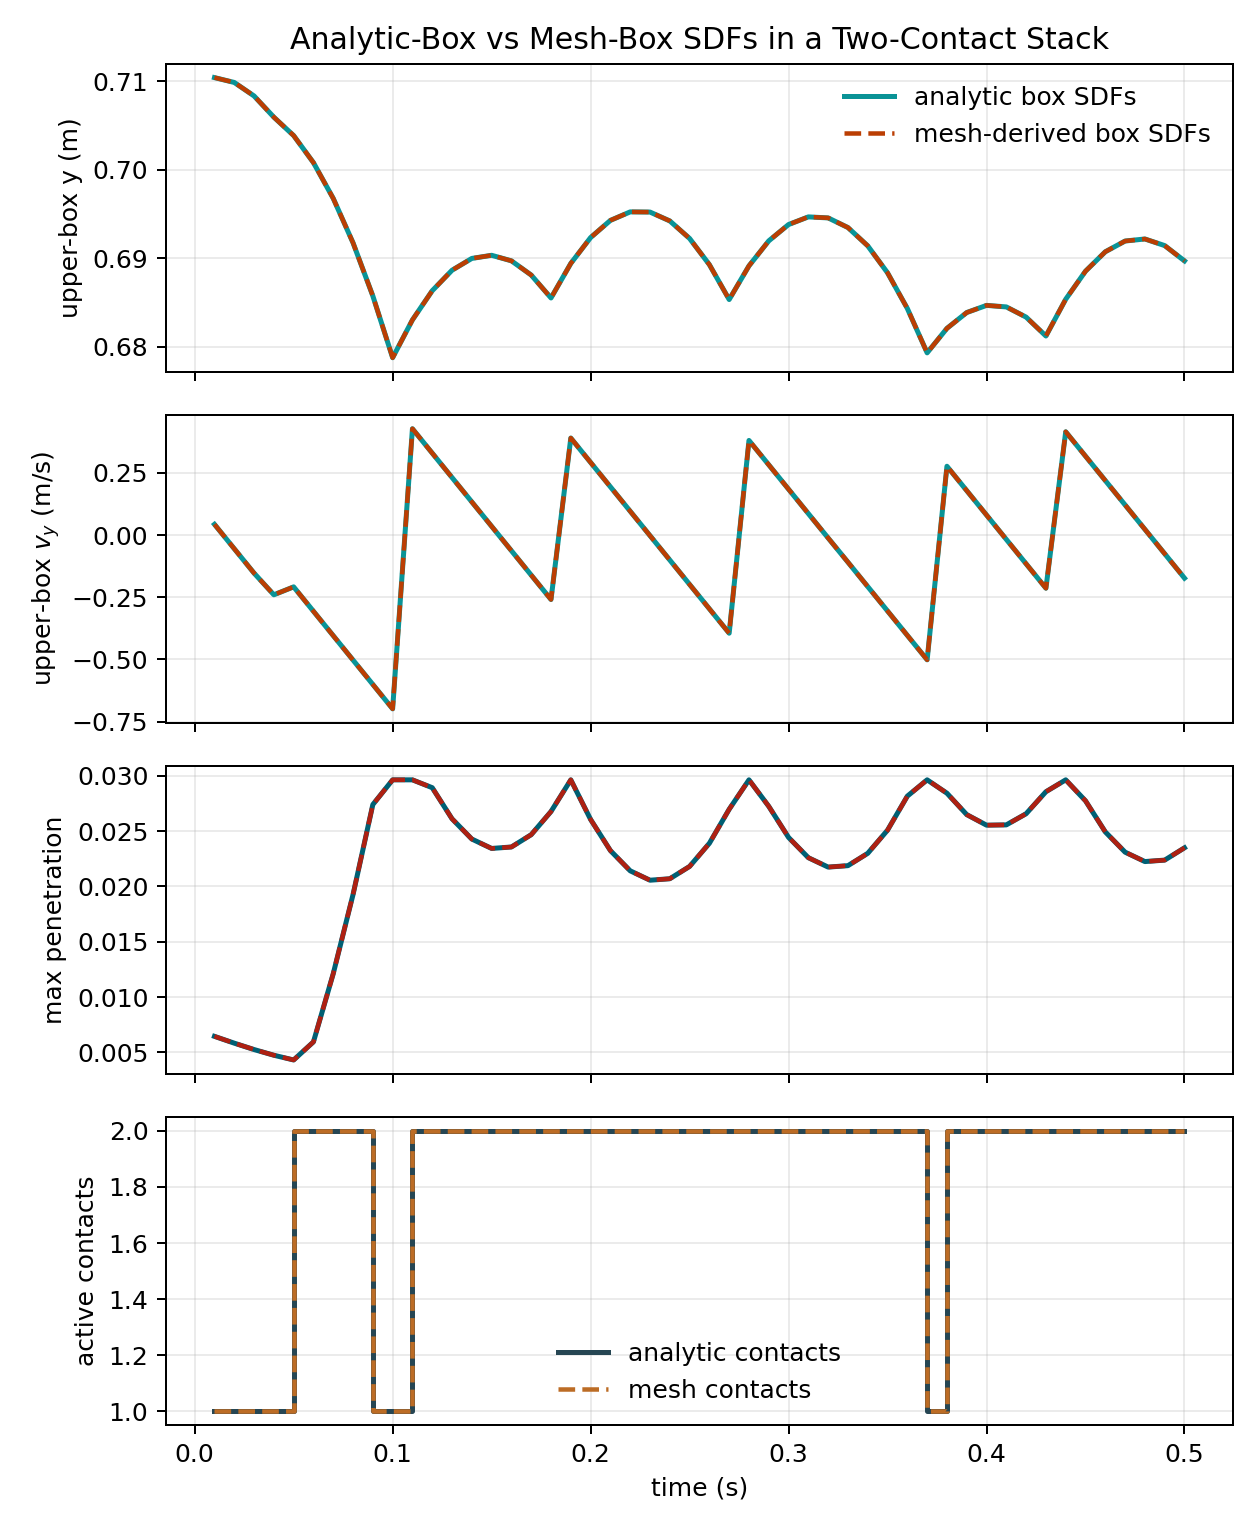

The file beside this chart, header and first rows:
time, upper_y_analytic, upper_y_mesh, upper_vy_analytic, upper_vy_mesh, penetration_analytic, penetration_mesh, contacts_analytic, contacts_mesh, scaled_residual_analytic, scaled_residual_mesh, complementarity_analytic, complementarity_mesh
0.01, 0.7104, 0.7104, 0.0434, 0.0434, 0.006444, 0.006444, 1, 1, 0.0000000000, 0.0000000000, 0.0000000000, 0.0000000000
0.02, 0.7099, 0.7099, -0.0547, -0.0547, 0.00583, 0.00583, 1, 1, 0.0000000052, 0.0000000052, 0.0000000052, 0.0000000052
0.03, 0.7084, 0.7084, -0.1528, -0.1528, 0.005253, 0.005253, 1, 1, 0.0000000000, 0.0000000000, 0.0000000000, 0.0000000000
0.04, 0.706, 0.706, -0.2399, -0.2399, 0.004738, 0.004738, 1, 1, 0.0000000000, 0.0000000000, 0.0000000000, 0.0000000000
0.05, 0.7039, 0.7039, -0.208, -0.208, 0.00431, 0.00431, 2, 2, 0.0000000028, 0.0000000028, 0.0000000000, 0.0000000000
0.06, 0.7008, 0.7008, -0.3061, -0.3061, 0.005945, 0.005945, 2, 2, 0.0000000220, 0.0000000220, 0.0000000000, 0.0000000000
0.07, 0.6968, 0.6968, -0.4042, -0.4042, 0.01211, 0.01211, 2, 2, 0.0000000449, 0.0000000449, 0.0000000000, 0.0000000000
0.08, 0.6918, 0.6918, -0.5023, -0.5023, 0.01926, 0.01926, 2, 2, 0.0000000714, 0.0000000714, 0.0000000000, 0.0000000000
0.09, 0.6857, 0.6857, -0.6004, -0.6004, 0.02739, 0.02739, 1, 1, 0.0000000112, 0.0000000112, 0.0000000000, 0.0000000000
0.1, 0.6788, 0.6788, -0.6985, -0.6985, 0.02963, 0.02963, 1, 1, 0.0000000000, 0.0000000000, 0.0000000000, 0.0000000000
0.11, 0.683, 0.683, 0.4278, 0.4278, 0.02963, 0.02963, 2, 2, 0.0000000000, 0.0000000000, 0.0000000000, 0.0000000000
0.12, 0.6863, 0.6863, 0.3297, 0.3297, 0.02892, 0.02892, 2, 2, 0.0000000000, 0.0000000000, 0.0000000000, 0.0000000000
0.13, 0.6887, 0.6887, 0.2316, 0.2316, 0.02611, 0.02611, 2, 2, 0.0000000000, 0.0000000000, 0.0000000000, 0.0000000000
0.14, 0.69, 0.69, 0.1335, 0.1335, 0.02428, 0.02428, 2, 2, 0.0000000000, 0.0000000000, 0.0000000000, 0.0000000000
0.15, 0.6903, 0.6903, 0.03544, 0.03544, 0.02343, 0.02343, 2, 2, 0.0000000000, 0.0000000000, 0.0000000000, 0.0000000000
0.16, 0.6897, 0.6897, -0.06266, -0.06266, 0.02356, 0.02356, 2, 2, 0.0000000000, 0.0000000000, 0.0000000000, 0.0000000000
0.17, 0.6881, 0.6881, -0.1608, -0.1608, 0.02467, 0.02467, 2, 2, 0.0000000000, 0.0000000000, 0.0000000000, 0.0000000000
0.18, 0.6855, 0.6855, -0.2589, -0.2589, 0.02677, 0.02677, 2, 2, 0.0000000000, 0.0000000000, 0.0000000000, 0.0000000000
0.19, 0.6894, 0.6894, 0.3904, 0.3904, 0.02963, 0.02963, 2, 2, 0.0000000000, 0.0000000000, 0.0000000000, 0.0000000000
0.2, 0.6924, 0.6924, 0.2923, 0.2923, 0.02605, 0.02605, 2, 2, 0.0000000280, 0.0000000280, 0.0000000016, 0.0000000016
0.21, 0.6943, 0.6943, 0.1942, 0.1942, 0.02324, 0.02324, 2, 2, 0.0000000250, 0.0000000250, 0.0000000000, 0.0000000000
0.22, 0.6953, 0.6953, 0.0961, 0.0961, 0.02141, 0.02141, 2, 2, 0.0000000230, 0.0000000230, 0.0000000000, 0.0000000000
0.23, 0.6952, 0.6952, -0.002, -0.002, 0.02056, 0.02056, 2, 2, 0.0000000221, 0.0000000221, 0.0000000000, 0.0000000000
0.24, 0.6942, 0.6942, -0.1001, -0.1001, 0.02069, 0.02069, 2, 2, 0.0000000223, 0.0000000223, 0.0000000000, 0.0000000000
0.25, 0.6923, 0.6923, -0.1982, -0.1982, 0.0218, 0.0218, 2, 2, 0.0000000235, 0.0000000235, 0.0000000000, 0.0000000000
0.26, 0.6893, 0.6893, -0.2963, -0.2963, 0.0239, 0.0239, 2, 2, 0.0000000257, 0.0000000257, 0.0000000000, 0.0000000000
0.27, 0.6853, 0.6853, -0.3944, -0.3944, 0.02697, 0.02697, 2, 2, 0.0000000290, 0.0000000290, 0.0000000000, 0.0000000000
0.28, 0.6892, 0.6892, 0.3808, 0.3808, 0.02963, 0.02963, 2, 2, 0.0000000000, 0.0000000000, 0.0000000004, 0.0000000005
0.29, 0.692, 0.692, 0.2827, 0.2827, 0.02723, 0.02723, 2, 2, 0.0000000240, 0.0000000240, 0.0000000002, 0.0000000002
0.3, 0.6938, 0.6938, 0.1846, 0.1846, 0.02442, 0.02442, 2, 2, 0.0000000216, 0.0000000216, 0.0000000000, 0.0000000000
0.31, 0.6947, 0.6947, 0.08647, 0.08647, 0.02259, 0.02259, 2, 2, 0.0000000199, 0.0000000199, 0.0000000000, 0.0000000000
0.32, 0.6946, 0.6946, -0.01163, -0.01163, 0.02174, 0.02174, 2, 2, 0.0000000192, 0.0000000192, 0.0000000000, 0.0000000000
0.33, 0.6935, 0.6935, -0.1089, -0.1089, 0.02187, 0.02187, 2, 2, 0.0000000193, 0.0000000193, 0.0000000000, 0.0000000000
0.34, 0.6914, 0.6914, -0.207, -0.207, 0.02299, 0.02299, 2, 2, 0.0000000203, 0.0000000203, 0.0000000000, 0.0000000000
0.35, 0.6884, 0.6884, -0.3051, -0.3051, 0.02508, 0.02508, 2, 2, 0.0000000221, 0.0000000221, 0.0000000000, 0.0000000000
0.36, 0.6843, 0.6843, -0.4032, -0.4032, 0.02816, 0.02816, 2, 2, 0.0000000249, 0.0000000249, 0.0000000000, 0.0000000000
0.37, 0.6793, 0.6793, -0.5013, -0.5013, 0.02963, 0.02963, 1, 1, 0.0000000000, 0.0000000000, 0.0000000001, 0.0000000001
0.38, 0.6821, 0.6821, 0.277, 0.277, 0.02842, 0.02842, 2, 2, 0.0000000028, 0.0000000028, 0.0000000000, 0.0000000001
0.39, 0.6839, 0.6839, 0.1789, 0.1789, 0.02649, 0.02649, 2, 2, 0.0000000026, 0.0000000026, 0.0000000009, 0.0000000010
0.4, 0.6847, 0.6847, 0.08077, 0.08077, 0.02553, 0.02553, 2, 2, 0.0000000025, 0.0000000025, 0.0000000000, 0.0000000000
0.41, 0.6845, 0.6845, -0.01733, -0.01733, 0.02556, 0.02556, 2, 2, 0.0000000025, 0.0000000025, 0.0000000000, 0.0000000001
0.42, 0.6834, 0.6834, -0.1154, -0.1154, 0.02657, 0.02657, 2, 2, 0.0000000026, 0.0000000026, 0.0000000000, 0.0000000001
0.43, 0.6812, 0.6812, -0.2135, -0.2135, 0.02856, 0.02856, 2, 2, 0.0000000028, 0.0000000028, 0.0000000000, 0.0000000000
0.44, 0.6854, 0.6854, 0.4156, 0.4156, 0.02963, 0.02963, 2, 2, 0.0000000000, 0.0000000000, 0.0000000005, 0.0000000004
0.45, 0.6886, 0.6886, 0.3175, 0.3175, 0.02773, 0.02773, 2, 2, 0.0000000327, 0.0000000327, 0.0000000000, 0.0000000001
0.46, 0.6907, 0.6907, 0.2194, 0.2194, 0.02492, 0.02492, 2, 2, 0.0000000294, 0.0000000294, 0.0000000000, 0.0000000001
0.47, 0.692, 0.692, 0.1213, 0.1213, 0.02309, 0.02309, 2, 2, 0.0000000272, 0.0000000272, 0.0000000000, 0.0000000001
0.48, 0.6922, 0.6922, 0.02321, 0.02321, 0.02224, 0.02224, 2, 2, 0.0000000262, 0.0000000262, 0.0000000000, 0.0000000001
0.49, 0.6914, 0.6914, -0.07489, -0.07489, 0.02237, 0.02237, 2, 2, 0.0000000264, 0.0000000264, 0.0000000000, 0.0000000001
0.5, 0.6897, 0.6897, -0.173, -0.173, 0.02349, 0.02349, 2, 2, 0.0000000277, 0.0000000277, 0.0000000000, 0.0000000001
